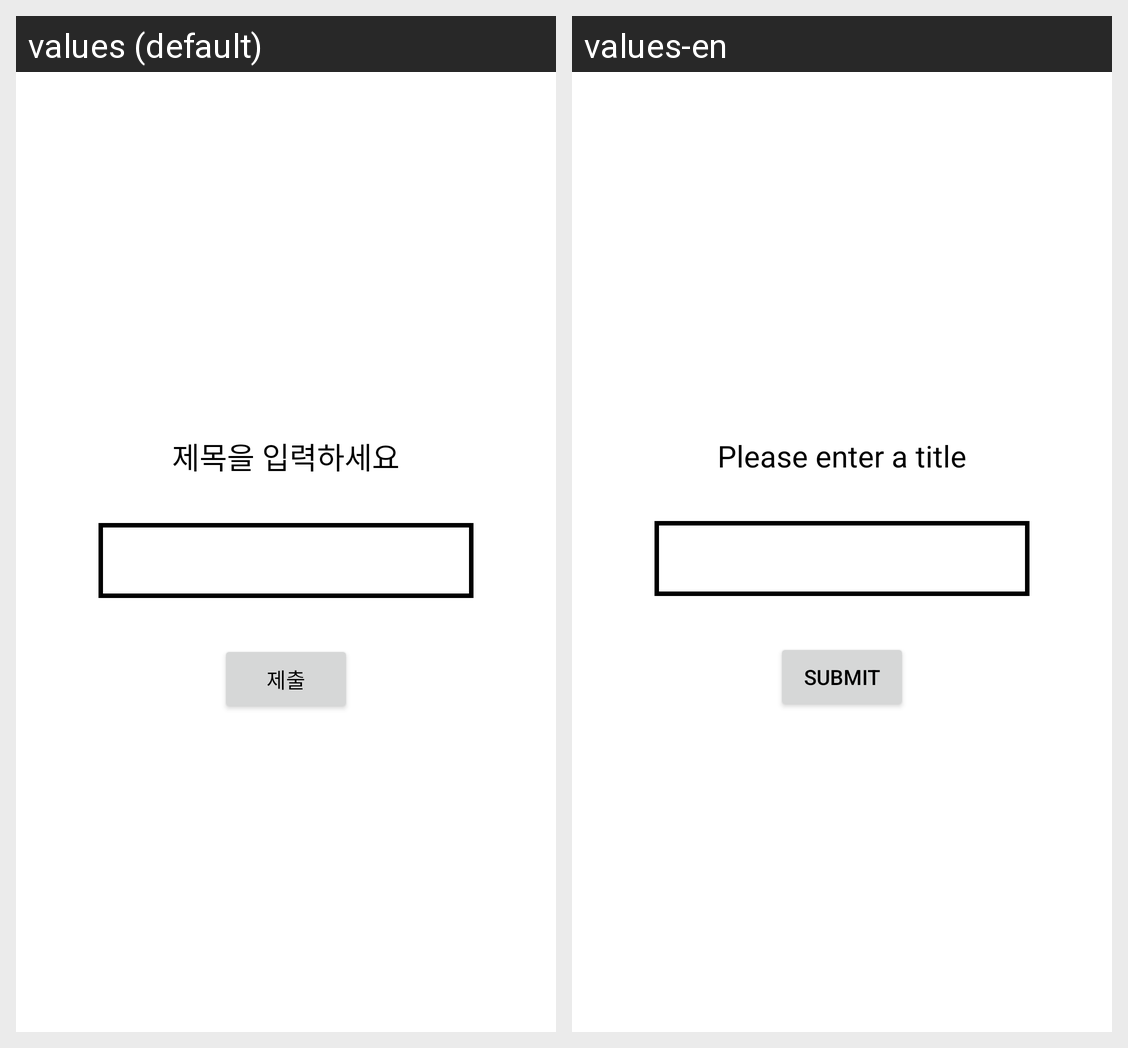

The same Android screen rendered under two of its app's locales, left to right. List the strings drawn on it with the default value and each locale's translation.
Android screen res/layout/dialog_picture_desc.xml rendered under 2 locales, left to right: values (default), values-en. Device: Nexus 5 (rendered at 1080×1920; each locale shown at half size, 540×960, under a caption strip naming it); theme Theme.Worldcup.
Strings drawn on this screen, with the default value and each locale's value (text and hints the layout hard-codes, and strings that could not be matched under every locale, appear in the picture but are not listed):

hint_title
  values: 제목을 입력하세요
  values-en: Please enter a title

submit
  values: 제출
  values-en: Submit
